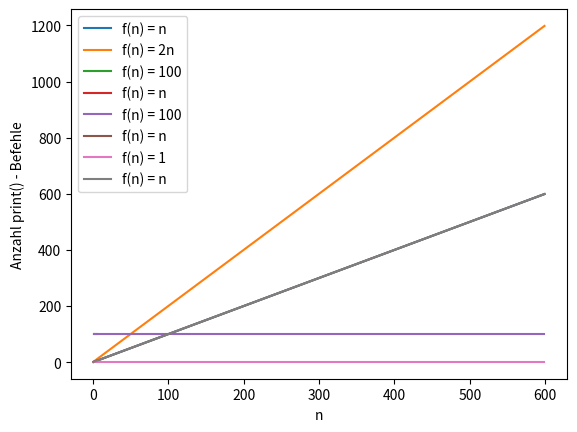

Write Python code to recreate this figure.
# Diese .py - Datei wurde automatisch aus dem IPython - Notebook (.ipynb) generiert.
# 
# Gelegentlich wurde ich von Teilnehmern gefragt, ob ich die Kursmaterialien nicht 
# auch als normale .py - Datien bereitstellen könne. Dadurch ist es möglich, den Code
# ohne Jupyter zu öffnen, beispielsweise wenn Python-Programme in einem Terminal oder in 
# Eclipse entwickelt werden.
# 
# Dem möchte ich hiermit nachkommen. Ich empfehle dir aber trotzdem, schau' dir lieber die
# IPython - Notebooks direkt an, oder den HTML-Export eben dieser. Dieser reine .py-Export
# ist meiner Meinung nach etwas unübersichtlich.

# coding: utf-8

# ### Hinführung: O-Notation

# In[11]:




# ### Idee: Wir ignorieren konkrete Laufzeiten

# In[15]:


import matplotlib.pyplot as plt
import numpy as np


plt.plot(np.arange(1, 600), np.arange(1, 600), label="f(n) = n")
plt.plot(np.arange(1, 600), np.arange(1, 600) * 2, label="f(n) = 2n")
plt.legend()

plt.xlabel("n")
plt.ylabel("Anzahl print() - Befehle")
plt.show()


# In[21]:



plt.plot(np.arange(1, 6), np.repeat(100, 5), label="f(n) = 100")
plt.plot(np.arange(1, 6), np.arange(1, 6), label="f(n) = n")
plt.legend()

plt.xlabel("n")
plt.show()


# In[22]:


# Konstante Laufzeit vs. Lineare Laufzeit

plt.plot(np.arange(1, 600), np.repeat(100, 599), label="f(n) = 100")
plt.plot(np.arange(1, 600), np.arange(1, 600), label="f(n) = n")
plt.legend()

plt.xlabel("n")
plt.show()


# In[23]:


# Konstante Laufzeit vs. Lineare Laufzeit

plt.plot(np.arange(1, 600), np.repeat(1, 599), label="f(n) = 1")
plt.plot(np.arange(1, 600), np.arange(1, 600), label="f(n) = n")
plt.legend()

plt.xlabel("n")
plt.show()


